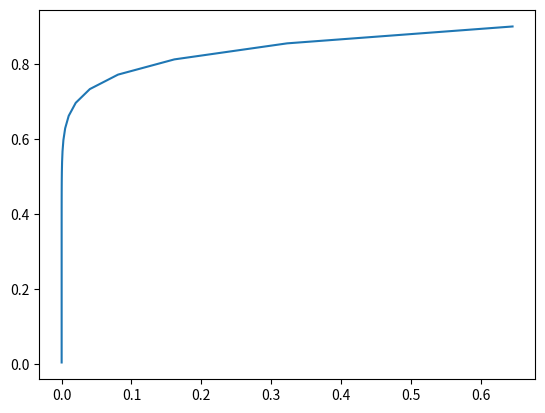
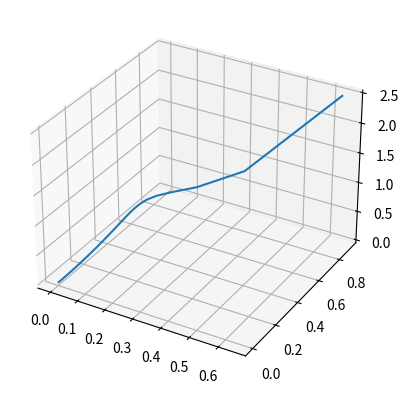

These charts were generated, in order, by the following Python code:
import numpy as np
import matplotlib.pyplot as plt

def function_x(x):
    y = (10 * x[0] ** 2 + x[1] ** 2) / 2
    return y

x = np.random.rand(2)
alpha = 0.05
delta = 0.000001

x_list=[]
x_ax = []
y_ax = []
y_list = []

count = 0
while 1:
    if count == 0:
        x_t = x
        x_list.append(x_t)
        x_ax.append(x_t[0])
        y_ax.append(x_t[1])
    else:
        x_t = x_t_next
    y_diff = np.array([10* x_t[0], x_t[1]])
    x_t_next = x_t - alpha * y_diff
    count += 1
    x_list.append(x_t_next)
    x_ax.append(x_t_next[0])
    y_ax.append(x_t_next[1])
    y_list.append(function_x(x_t))
    if abs(function_x(x_t_next) - function_x(x_t)) < delta or count == 10000:
        y_list.append(function_x(x_t_next))
        break

print(x_list)

# plot 2D
plt.figure()
ax = plt.subplot(111)
ax.plot(x_ax,y_ax)
plt.show()

#plot 3D
plt.figure()
ax = plt.subplot(111, projection='3d')
ax.plot(xs=x_ax,ys=y_ax,zs=y_list)
plt.show()

print(x_ax, y_ax ,y_list)